5-way image classification set "perovskite_tandem" from GitHub (jyotibrahmanandy/solar-cell-quality-control); label vocabulary: defect halide segregation, defect layer delamination, defect phase degradation, defect pinhole, functional.

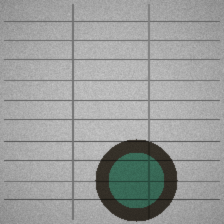
Label: defect phase degradation

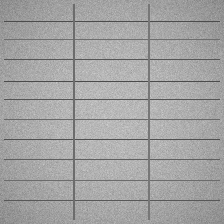
Label: functional

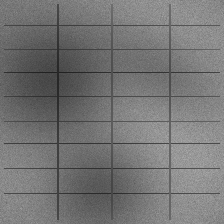
Label: defect halide segregation

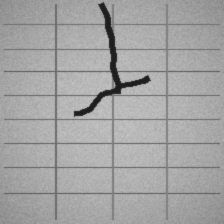
Label: defect layer delamination

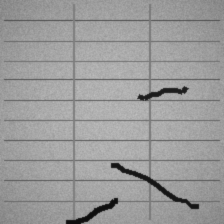
Label: defect layer delamination

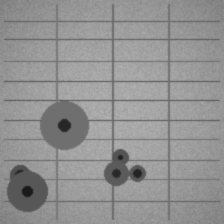
Label: defect pinhole
